Run: headless pygame with SDL's dummy video driver; simulated clock (each Clock.tick advances the game by its frame time, no real sleeping); random seed 0; keys injected as events and as key.get_pressed() state; no mouse input.
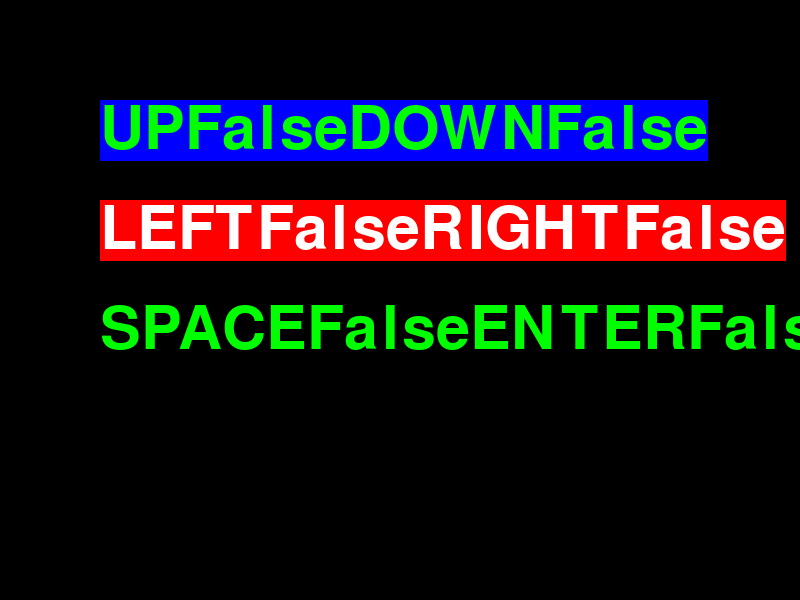
Frame 1 of 4 · flips 1–60 · no input
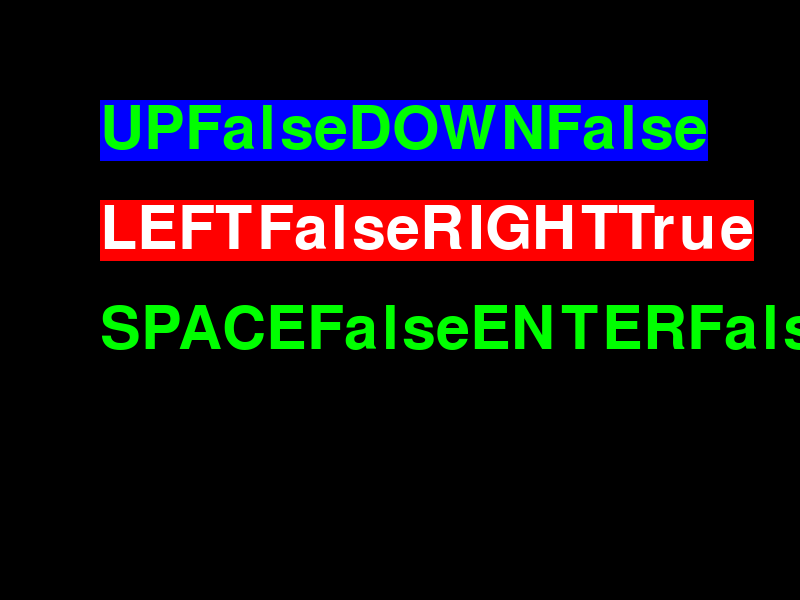
Frame 2 of 4 · flips 61–180 · tapped SPACE, RETURN · held RIGHT (→), D
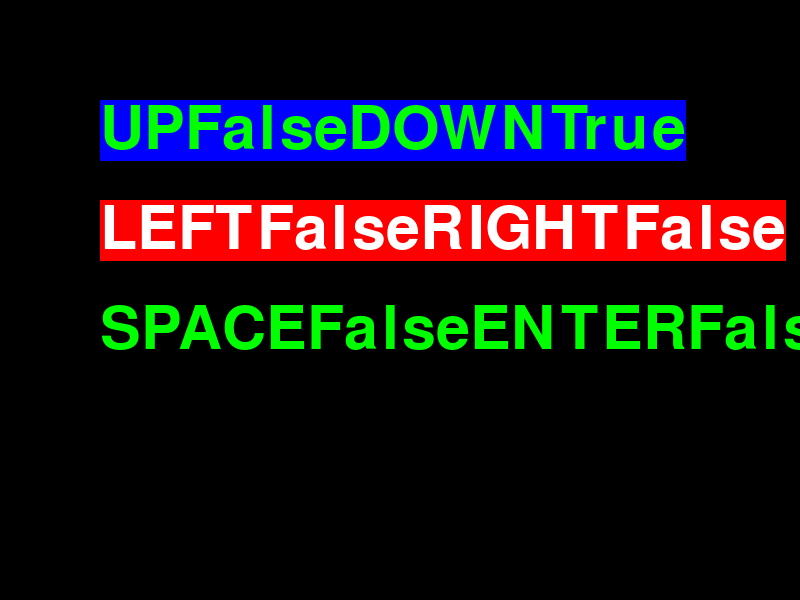
Frame 3 of 4 · flips 181–300 · held DOWN (↓), S
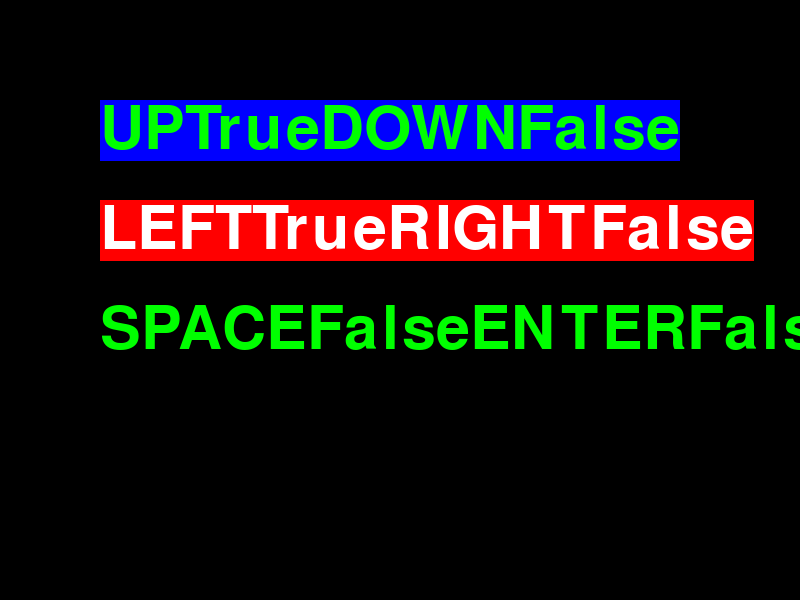
Frame 4 of 4 · flips 301–420 · held LEFT (←), A, UP (↑), W

The pygame program that drew these frames:

# キー入力
import pygame
import sys

from pygame import sprite

white = (255, 255, 255)
black = (  0,   0,   0)
red   = (255,   0,   0)
green = (  0, 255,   0)
blue  = (  0,   0, 255)

def game():
    pygame.init()
    pygame.display.set_caption("キー入力するぜ！")
    scene = pygame.display.set_mode((800, 600))
    clock = pygame.time.Clock()
    font = pygame.font.Font(None, 90)  # pygameのフォント指定

    while True:
        for key in pygame.event.get():
            if key.type == pygame.QUIT:
                pygame.quit()
                sys.exit()
      
        # ここからキー入力の処理
        btn = pygame.key.get_pressed()  # btnリストに全てのキーの状態を代入
        # 方向キー上下のリストの値
        updown = font.render("UP"+str(btn[pygame.K_UP]) + "DOWN"+str(btn[pygame.K_DOWN]), True, green, blue)
            # render()命令で文字列と色を指定。引数をTrueにするとフチが滑らかになる.
            # greenは文字色、blueは文字の背景色
        # 方向キー左右のリストの値
        leftright = font.render("LEFT"+str(btn[pygame.K_LEFT]) + "RIGHT"+str(btn[pygame.K_RIGHT]), True, white, red)
        # スペースキーとエンターキーのリストの値
        spcetn = font.render("SPACE"+str(btn[pygame.K_SPACE]) + "ENTER"+str(btn[pygame.K_RETURN]), white, green)

        scene.fill(black)              # 黒い画面の配置
        scene.blit(updown, [100, 100])   # blit()命令で画面にupdownを貼り付け
        scene.blit(leftright, [100, 200])
        scene.blit(spcetn, [100, 300])
        # ⭐️キーが押されていれば１、離した時は０が表示。１が表示されるのは決まりみたいなもの。

        pygame.display.update()  # 画面の更新
        clock.tick(10)           # フレームレートを指定（1秒間に約1回の処理）

if __name__ == '__main__':
    game()
